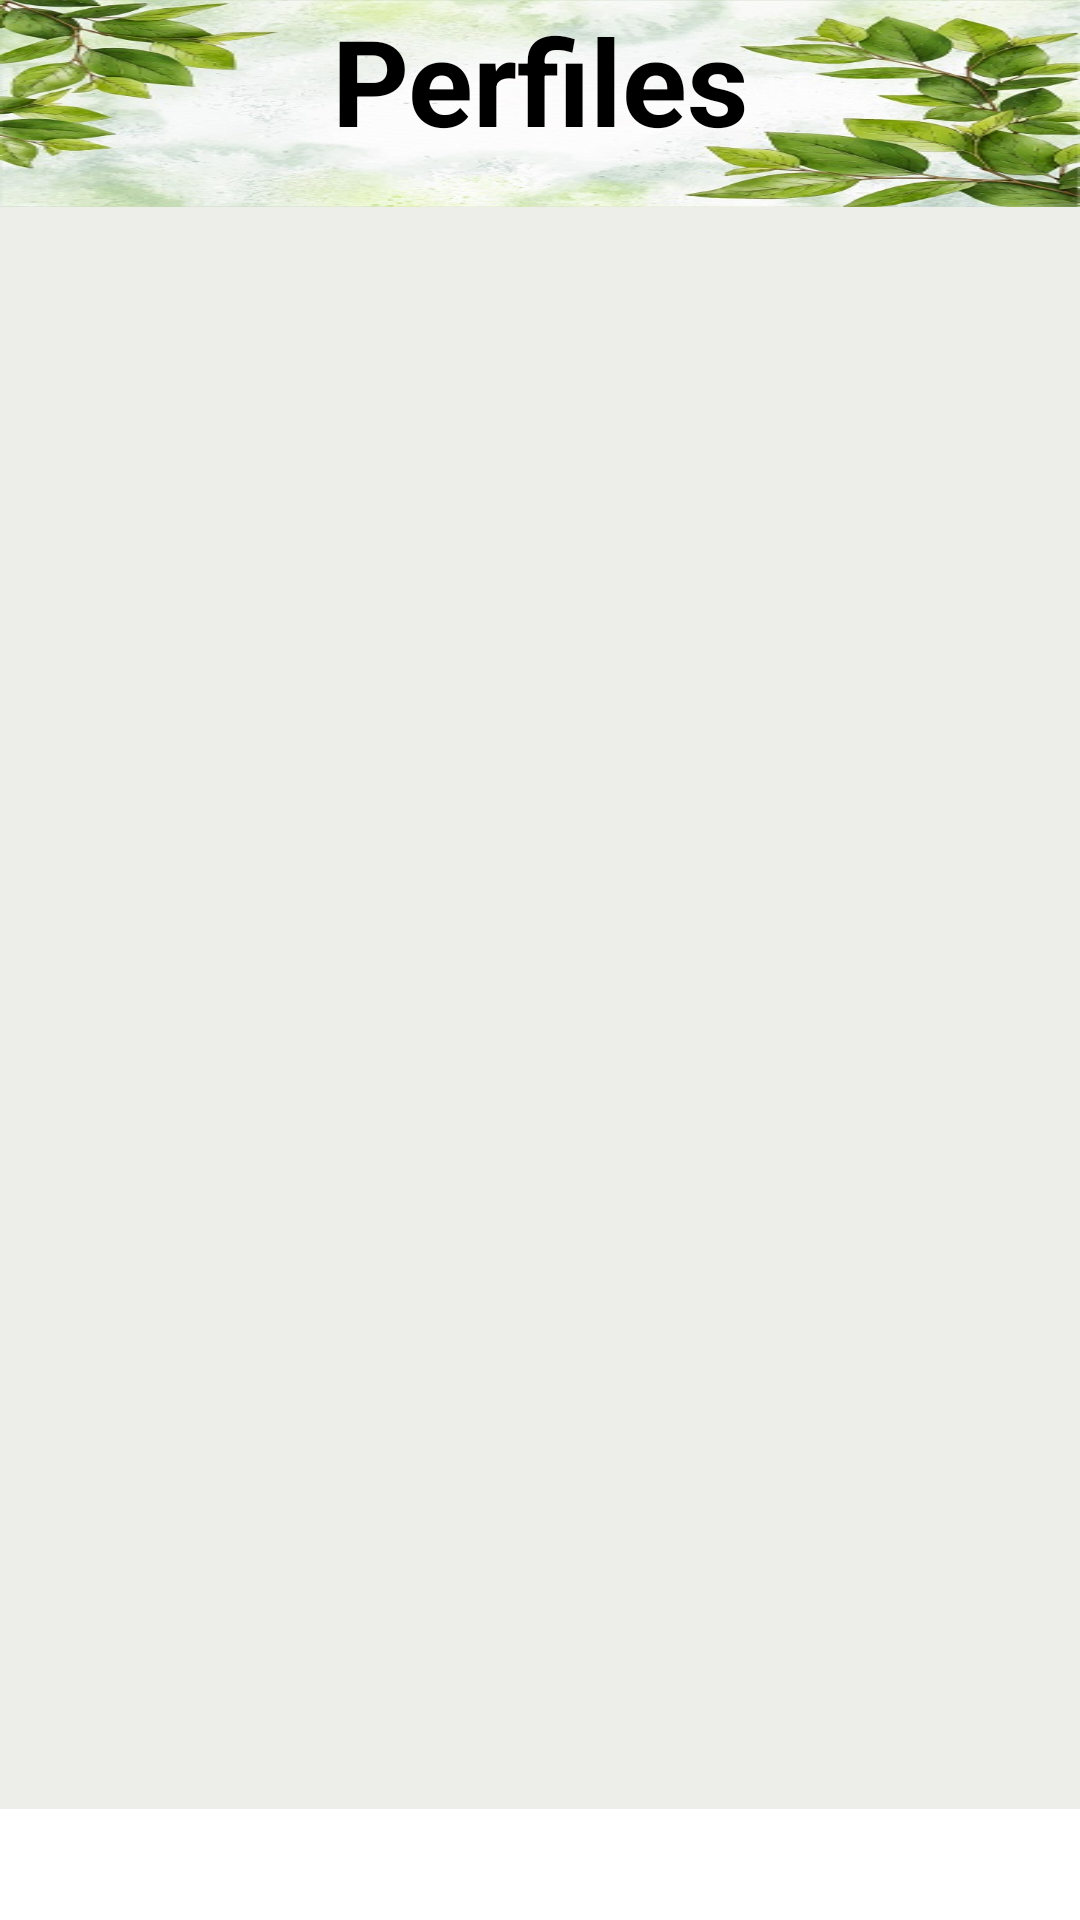

Layout XML and referenced resources for this Android screen:
<!-- AndroidManifest.xml: application theme Theme.GreenLightProject -->
<!-- res/layout/fragment_home.xml -->
<?xml version="1.0" encoding="utf-8"?>
<LinearLayout xmlns:android="http://schemas.android.com/apk/res/android"
    xmlns:app="http://schemas.android.com/apk/res-auto"
    xmlns:tools="http://schemas.android.com/tools"
    android:layout_width="match_parent"
    android:layout_height="match_parent"
    android:background="@color/cardview_light_background"
    android:orientation="vertical"
    tools:context=".ui.home.HomeFragment">

    <TextView
        android:id="@+id/productoName"
        android:layout_width="wrap_content"
        android:layout_height="69dp"
        android:background="@drawable/banner"
        android:text="@string/menu_home"
        android:textAlignment="center"
        android:textColor="@color/black"
        android:textSize="40sp"
        android:textStyle="bold" />

    <ScrollView
        android:layout_width="wrap_content"
        android:layout_height="wrap_content">

        <LinearLayout
            android:layout_width="match_parent"
            android:layout_height="wrap_content"
            android:orientation="vertical" >
            <ListView
                android:id="@+id/listViewData"
                android:layout_width="match_parent"
                android:layout_height="534dp"
                android:background="#edede9"/>
        </LinearLayout>
    </ScrollView>
</LinearLayout>
<!-- resources referenced by this layout -->
<resources>
  <color name="black">#FF000000</color>
  <!-- drawable banner: jpg bitmap (drawable, 50850 bytes) -->
  <string name="menu_home">Perfiles</string>
  <style name="Theme.GreenLightProject" parent="Theme.MaterialComponents.DayNight.DarkActionBar">
          
          <item name="colorPrimary">@color/BlueStone</item>
          <item name="colorPrimaryVariant">@color/SageGreen</item>
          <item name="colorOnPrimary">@color/Alabaster</item>
          
          <item name="colorSecondary">@color/teal_200</item>
          <item name="colorSecondaryVariant">@color/teal_700</item>
          <item name="colorOnSecondary">@color/black</item>
          
          <item name="android:statusBarColor" tools:targetApi="l">?attr/colorPrimaryVariant</item>
          
      </style>
  <color name="BlueStone">#457b9d</color>
  <color name="SageGreen">#588157</color>
  <color name="Alabaster">#edede9</color>
  <color name="teal_200">#FF03DAC5</color>
  <color name="teal_700">#FF018786</color>
</resources>
